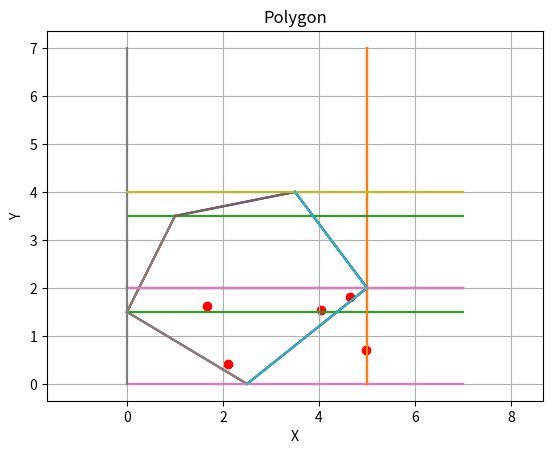

Python code for this plot:
import numpy as np
import matplotlib.pyplot as plt
import random
from typing import List

MIN_X = 0
MAX_X = 7
MIN_Y = 0
MAX_Y = 7
      

class Point:
    def __init__(self, x: float, y: float) -> None:
        self.x = x
        self.y = y
        
    def print(self):
        print("[", self.x, ", ", self.y, "]")
        
    def is_below(self, point):
        if point.y <= self.y:
            return True
        return False
        
class Edge:
    def __init__(self, start: Point, end: Point) -> None:
        self.start = start
        self.end = end
        if self.start.y > self.end.y:
            self.start, self.end = self.end, self.start
    
    def print(self):
        print("\n")
        self.start.print()
        print(" -> ")
        self.end.print()
        
    # def starts_below(self, point: Point):
    #     if point.y >= self.start.y:
    #         return True
    #     return False
    # def ends_above(self, point: Point):
    #     if point.y <= self.end.y:
    #         return True
    #     return False
    

class Leaf:
    def __init__(self, left, right, split_edge: Edge) -> None:
        self.left = left
        self.right = right
        self.split_edge = split_edge
    
    def display(self):
        print("LEFT -> ")
        self.left.display()
        print("RIGHT -> ")
        self.right.display()
    
class Root:
    def __init__(self, lower: Leaf, upper: Leaf) -> None:
        self.lower = lower
        self.upper = upper
        
    def display(self):
        print("LOWER -> ")
        self.lower.display()
        print("UPPER -> ")
        self.upper.display()

class Tree:
    def __init__(self, root: Root) -> None:
        self.root = root
    
    def display(self):
        print("ROOT -> ")
        self.root.display()
        plt.show()

class Trapezoid:
    def __init__(self, edges: List[Edge]) -> None:
        self.edges = edges
    
    def display(self):
        print("\nTRAPEZOID")
        for e in edges:
            e.print()
        plot_trapezoid(self.edges)
       
def get_med(vertices):
        median = (vertices[len(vertices) - 1].y + vertices[0].y) / 2.0
        med_point = vertices[0]
        for v in range(1, len(vertices)): 
            if abs(med_point.y - median) > abs(vertices[v].y - median):
                med_point = vertices[v]
        return Edge(Point(MIN_X, med_point.y), Point(MAX_X, med_point.y)) 
    
def get_upper_edge(vertices: List[Point]):
    return Edge(Point(MIN_X, vertices[len(vertices)-1].y), Point(MAX_X, vertices[len(vertices)-1].y))

def get_lower_edge(vertices: List[Point]):
    return Edge(Point(MIN_X, vertices[0].y), Point(MAX_X, vertices[0].y))
    
def get_right_edge(vertices: List[Point]):
    right_bound = vertices[0]
    for v in vertices: 
        if v.x >= right_bound.x:
            right_bound = v
    return Edge(Point(right_bound.x, MIN_Y), Point(right_bound.x, MAX_Y))
def get_left_edge(vertices: List[Point]):
    left_bound = vertices[0]
    for v in vertices: 
        if v.x < left_bound.x:
            left_bound = v
    return Edge(Point(left_bound.x, MIN_Y), Point(left_bound.x, MAX_Y))
# def decompose(polygon: Polygon):
#     upper_edge = polygon.get_upper_bound()
#     lower_edge = polygon.get_lower_bound()
#     right_edge = polygon.get_right_bound()
#     left_edge = polygon.get_left_bound()
#     root = Root(polygon.get_med(), )
#     return Tree(root)

# def decompose_trapezoids(polygon):
#     return Leaf()

def decompose_root(edges: List[Edge], vertices: List[Point], lower_edge: Edge, upper_edge: Edge, right_edge: Edge, left_edge: Edge):
    med = get_med(vertices)
    lower = []
    upper = []
    lower_v = []
    upper_v = []
    for e in edges:
        if e.start.y < med.start.y:
            lower.append(e)
        if e.end.y > med.start.y:
            upper.append(e)
    for v in vertices:
        if v.is_below(med.start):
            lower_v.append(v)
        else:
            upper_v.append(v)
    print("MED")
    med.print()
    return Root(decompose_leaves(lower, lower_v, lower_edge, med, right_edge, left_edge), decompose_leaves(upper, upper_v, med, upper_edge, right_edge, left_edge))

def decompose_leaves(edges: List[Edge], vertices: List[Point], lower_edge: Edge, upper_edge: Edge, right_edge: Edge, left_edge: Edge):
    split_edge = None
    inner_point = False
    for e in edges:
        if e.start.y <= lower_edge.start.y and e.end.y >= upper_edge.start.y:
            # print("UPPER ", upper_edge.start.x, " , ", upper_edge.start.y)
            # print("LOWER ", lower_edge.start.x, " , ", lower_edge.start.y)
            # e.print()
            split_edge = e
            break
        if (e.start.y > lower_edge.start.y and e.start.y < upper_edge.start.y) or (e.end.y > lower_edge.start.y and e.end.y < upper_edge.start.y):
            print("FUCKER")
            e.print()
            inner_point = True
    if split_edge == None:
        if(inner_point == False):
            return Trapezoid([lower_edge, left_edge, upper_edge, right_edge])
        else:
            return decompose_root(edges, vertices, lower_edge, upper_edge, right_edge, left_edge)
    print("SPLIT")
    split_edge.print()
    right_edges = []
    right_verts = []
    left_edges = []
    left_verts = []
    for e in edges:
        if e == split_edge:
            continue
        if e.start.x < split_edge.start.x or e.start.x < split_edge.end.x or e.end.x < split_edge.start.x or e.end.x < split_edge.end.x:
            left_edges.append(e)
            print("LEFT")
            e.print()
            if(e.start.y >= lower_edge.start.y and e.start.y <= upper_edge.start.y and not right_verts.__contains__(e.start)):
                left_verts.append(e.start)
            if(e.end.y >= lower_edge.start.y and e.end.y <= upper_edge.start.y and not right_verts.__contains__(e.start)):
                left_verts.append(e.end)
        if e.start.x > split_edge.start.x or e.start.x > split_edge.end.x or e.end.x > split_edge.start.x or e.end.x > split_edge.end.x:
            print("RIGHT")
            e.print()
            right_edges.append(e)
            if(e.start.y >= lower_edge.start.y and e.start.y <= upper_edge.start.y and not right_verts.__contains__(e.start)):
                right_verts.append(e.start)
            if(e.end.y >= lower_edge.start.y and e.end.y <= upper_edge.start.y and not right_verts.__contains__(e.end)):
                right_verts.append(e.end)
    return Leaf(right = decompose_leaves(right_edges, right_verts, lower_edge, upper_edge, split_edge, left_edge), left = decompose_leaves(left_edges, left_verts, lower_edge, upper_edge, right_edge, split_edge), split_edge=split_edge)
    
def plot_plane(vertices, points):
    x = [v.x for v in vertices]
    y = [v.y for v in vertices]
    plt.plot(x + [x[0]], y + [y[0]], 'b-') 
    # for diag in diags:
    #     plt.plot([diag[0][0], diag[1][0]], [diag[0][1], diag[1][1]], 'b-')
    # patches = []
    # poly = rect
    # polygon = Polygon(poly, closed=True, edgecolor='black', facecolor='none')
    # patches.append(polygon)
    # fig, ax = plt.subplots()
    # p = PatchCollection(patches, match_original=True)
    # ax.add_collection(p)
    # ax.autoscale_view()
    # ax.set_aspect('equal', adjustable='box')
    for point in points:
        plt.scatter(point[0], point[1], color="red", label="Point")
    plt.gca().set_aspect('equal', adjustable='box')
    plt.xlabel('X')
    plt.ylabel('Y')
    plt.title('Polygon')
    plt.grid(True)
    plt.axis('equal')


def plot_trapezoid(edges: List[Edge]):
    for e in edges:
        plt.plot([e.start.x, e.end.x], [e.start.y, e.end.y], linestyle='-')

def vert_sort(arr):
    for i in range(1, len(arr)):
        key = arr[i]
        j = i - 1
        while j >= 0 and arr[j].y > key.y:
            arr[j + 1] = arr[j]
            j -= 1
        arr[j + 1] = key
    
        

vertices = [Point(0, 1.5), Point(1, 3.5), Point(3.5, 4), Point(5, 2), Point(2.5, 0)]
edges = [Edge(vertices[0], vertices[1]), Edge(vertices[1], vertices[2]), Edge(vertices[2], vertices[3]), Edge(vertices[3], vertices[4]), Edge(vertices[4], vertices[0])]

# rect = [(0, 0), (0.5, 1), (1, 1.5), (2, 2), (2.5, 0.8), (3.2, 0.2)]
# diags = [(rect[0], rect[3])]
points = []
for i in range(5):
    point = np.array([random.uniform(0, 6), random.uniform(0,3)])  # Point to test
    points.append(point)
plot_plane(vertices, points)
vert_sort(vertices)
tree = Tree(decompose_root(edges, vertices, get_lower_edge(vertices), get_upper_edge(vertices), get_right_edge(vertices), get_left_edge(vertices)))
tree.display()
# polygon = Polygon(rect)
# polygon.get_med().print()